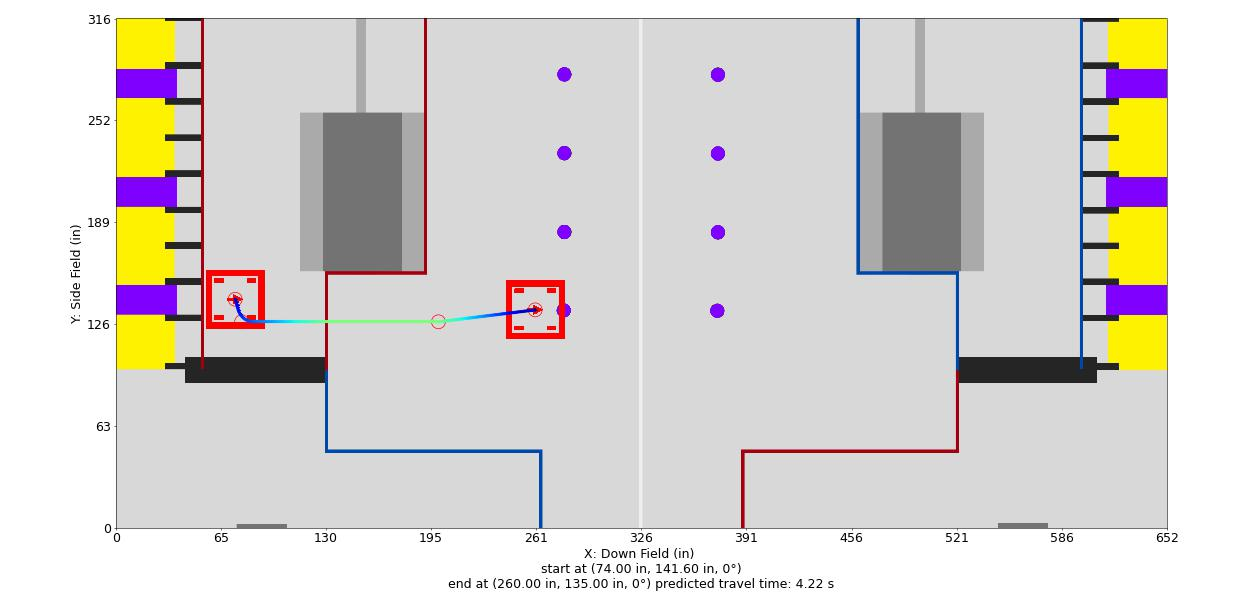

Data behind this chart, as committed beside it:
Distance (in), Time (s), X (in), Y (in), Velocity (in/s), Orientation (deg), Touch, Rotational Velocity (deg/s), Way X (in), Way Y (in), Way Velocity (in/s), Way Orientation (deg), Way Turn Radius (in), Touch this Point
0.0, 0.0, 74.0, 141.6, 12.0, 0.0, 0, 0.0, 74.0, 141.6, 12.0, 0.0, 3.0, 0.0
1, 0.07778, 74.27, 140.6, 13.72, 0.0, 0, 0.0, 78.0, 127.6, 36.0, 0.0, 10.0, 0.0
2, 0.1464, 74.55, 139.7, 15.43, 0.0, 0, 0.0, 200.0, 127.6, 96.0, 0.0, 3.0, 0.0
3, 0.2078, 74.82, 138.7, 17.15, 0.0, 0, 0.0, 260.0, 135.0, 0.0, 0.0, 3.0, 0
4, 0.2633, 75.1, 137.8, 18.86, 0.0, 0, -0.0, , , , , , 
5, 0.3141, 75.37, 136.8, 20.58, 0.0, 0, -0.0, , , , , , 
6, 0.3607, 75.65, 135.8, 22.29, 0.0, 0, -0.0, , , , , , 
7, 0.4039, 75.92, 134.9, 24.01, 0.0, 0, 0.0, , , , , , 
7.996, 0.444, 76.24, 133.9, 25.71, 0.0, 0, 0.0, , , , , , 
8.996, 0.4816, 76.66, 133, 27.43, 0.0, 0, 0.0, , , , , , 
9.996, 0.517, 77.16, 132.2, 29.14, 0.0, 0, 0.0, , , , , , 
11, 0.5503, 77.74, 131.3, 30.86, 0.0, 0, 0.0, , , , , , 
11.99, 0.5818, 78.41, 130.6, 32.57, 0.0, 0, 0.0, , , , , , 
12.99, 0.6117, 79.14, 129.9, 34.29, 0.0, 0, 0.0, , , , , , 
13.99, 0.6404, 79.94, 129.3, 35.44, 0.0, 0, 0.0, , , , , , 
14.99, 0.6681, 80.8, 128.8, 36.6, 0.0, 0, 0.0, , , , , , 
15.99, 0.695, 81.7, 128.4, 37.75, 0.0, 0, 0.0, , , , , , 
16.99, 0.7211, 82.64, 128, 38.91, 0.0, 0, 0.0, , , , , , 
17.99, 0.7464, 83.61, 127.8, 40.06, 0.0, 0, 0.0, , , , , , 
18.99, 0.771, 84.61, 127.8, 41.22, 0.0, 0, 0.0, , , , , , 
19.99, 0.7949, 85.61, 127.8, 42.37, 0.0, 0, 0.0, , , , , , 
20.99, 0.8182, 86.61, 127.8, 43.53, 0.0, 0, 0.0, , , , , , 
21.99, 0.8409, 87.61, 127.8, 44.68, 0.0, 0, 0.0, , , , , , 
22.99, 0.863, 88.61, 127.8, 45.84, 0.0, 0, 0.0, , , , , , 
23.99, 0.8845, 89.61, 127.8, 46.99, 0.0, 0, 0.0, , , , , , 
24.99, 0.9056, 90.61, 127.8, 48.15, 0.0, 0, 0.0, , , , , , 
25.99, 0.9261, 91.61, 127.8, 49.3, 0.0, 0, 0.0, , , , , , 
26.99, 0.9461, 92.61, 127.8, 50.46, 0.0, 0, 0.0, , , , , , 
27.99, 0.9657, 93.61, 127.8, 51.61, 0.0, 0, 0.0, , , , , , 
28.99, 0.9849, 94.61, 127.8, 52.77, 0.0, 0, 0.0, , , , , , 
29.99, 1.004, 95.61, 127.8, 53.93, 0.0, 0, 0.0, , , , , , 
30.99, 1.022, 96.61, 127.8, 55.08, 0.0, 0, 0.0, , , , , , 
31.99, 1.04, 97.61, 127.8, 56.24, 0.0, 0, 0.0, , , , , , 
32.99, 1.058, 98.61, 127.8, 57.39, 0.0, 0, 0.0, , , , , , 
33.99, 1.075, 99.61, 127.8, 58.55, 0.0, 0, 0.0, , , , , , 
34.99, 1.092, 100.6, 127.8, 59.7, 0.0, 0, 0.0, , , , , , 
35.99, 1.108, 101.6, 127.8, 60.86, 0.0, 0, 0.0, , , , , , 
36.99, 1.125, 102.6, 127.8, 62.01, 0.0, 0, 0.0, , , , , , 
37.99, 1.141, 103.6, 127.8, 63.17, 0.0, 0, 0.0, , , , , , 
38.99, 1.156, 104.6, 127.8, 64.32, 0.0, 0, 0.0, , , , , , 
39.99, 1.172, 105.6, 127.8, 65.48, 0.0, 0, 0.0, , , , , , 
40.99, 1.187, 106.6, 127.8, 66.63, 0.0, 0, -0.0, , , , , , 
41.99, 1.202, 107.6, 127.8, 67.79, 0.0, 0, -0.0, , , , , , 
42.99, 1.216, 108.6, 127.8, 68.95, 0.0, 0, -0.0, , , , , , 
43.99, 1.231, 109.6, 127.8, 70.1, 0.0, 0, -0.0, , , , , , 
44.99, 1.245, 110.6, 127.8, 71.26, 0.0, 0, -0.0, , , , , , 
45.99, 1.259, 111.6, 127.8, 72.41, 0.0, 0, -0.0, , , , , , 
46.99, 1.272, 112.6, 127.8, 73.57, 0.0, 0, -0.0, , , , , , 
47.99, 1.286, 113.6, 127.8, 74.72, 0.0, 0, -0.0, , , , , , 
48.99, 1.299, 114.6, 127.8, 75.88, 0.0, 0, -0.0, , , , , , 
49.99, 1.312, 115.6, 127.8, 77.03, 0.0, 0, -0.0, , , , , , 
50.99, 1.325, 116.6, 127.8, 78.19, 0.0, 0, -0.0, , , , , , 
51.99, 1.338, 117.6, 127.8, 79.34, 0.0, 0, -0.0, , , , , , 
52.99, 1.35, 118.6, 127.8, 80.5, 0.0, 0, -0.0, , , , , , 
53.99, 1.363, 119.6, 127.8, 81.65, 0.0, 0, -0.0, , , , , , 
54.99, 1.375, 120.6, 127.8, 82.81, 0.0, 0, -0.0, , , , , , 
55.99, 1.387, 121.6, 127.8, 83.97, 0.0, 0, -0.0, , , , , , 
56.99, 1.399, 122.6, 127.8, 85.12, 0.0, 0, -0.0, , , , , , 
57.99, 1.41, 123.6, 127.8, 86.28, 0.0, 0, -0.0, , , , , , 
58.99, 1.422, 124.6, 127.8, 87.43, 0.0, 0, -0.0, , , , , , 
... 137 more rows
